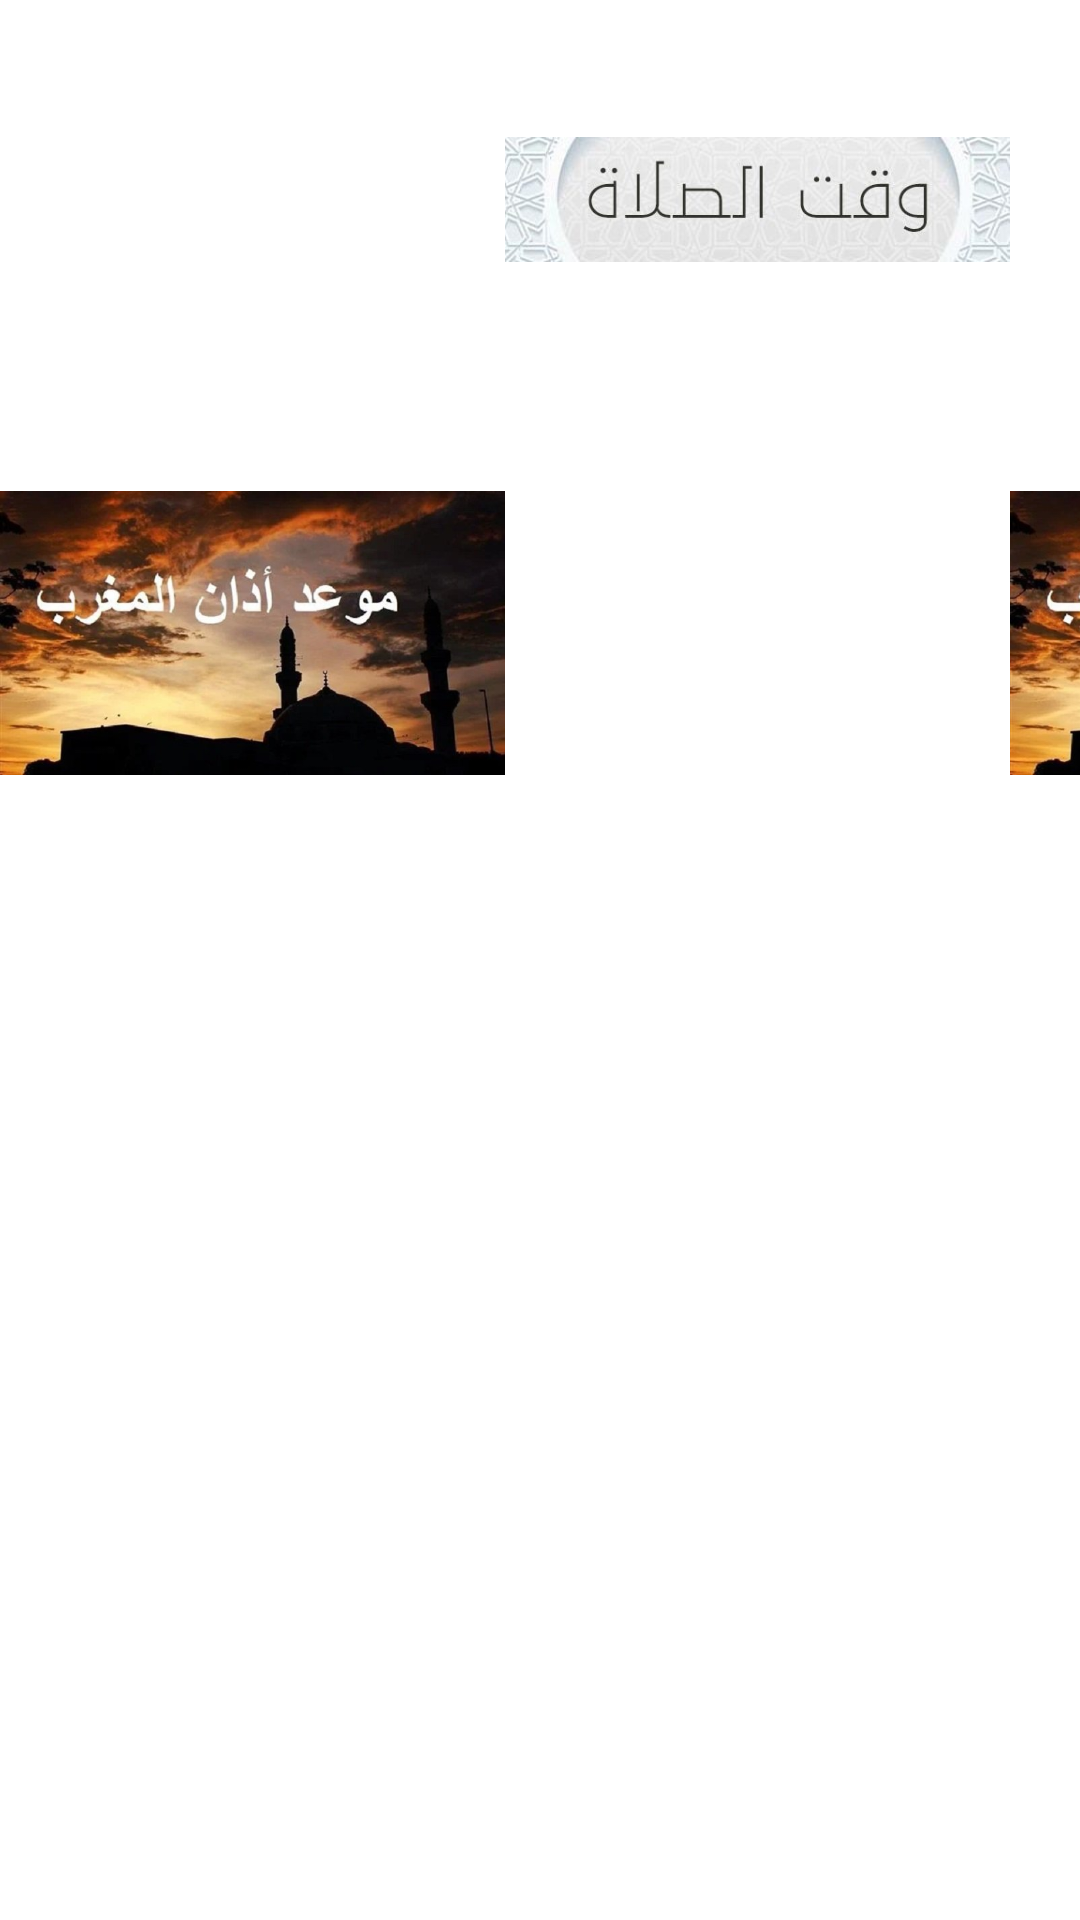

Here is an Android app screen rendered from its layout file. Give the layout XML and the strings, colors and styles it references.
<!-- AndroidManifest.xml: application theme Theme.ProjectMJ -->
<!-- res/layout/slider.xml -->
<?xml version="1.0" encoding="utf-8"?>
<LinearLayout xmlns:android="http://schemas.android.com/apk/res/android"
    xmlns:app="http://schemas.android.com/apk/res-auto"
    android:layout_width="match_parent"
    android:layout_height="match_parent">

    <ImageView
        android:id="@+id/image_fajor"
        android:layout_width="wrap_content"
        android:layout_height="wrap_content"
        android:layout_weight="1"
        app:srcCompat="@drawable/magreb" />




    <ImageView
        android:id="@+id/image_dohor"
        android:layout_width="wrap_content"
        android:layout_height="wrap_content"
        android:layout_weight="1"
        app:srcCompat="@drawable/time" />

    <ImageView
        android:id="@+id/image_asor"
        android:layout_width="wrap_content"
        android:layout_height="wrap_content"
        android:layout_weight="1"
        app:srcCompat="@drawable/magreb" />

    <TextView
        android:id="@+id/tv_time_for_prayer"
        android:layout_width="wrap_content"
        android:layout_height="wrap_content"
        android:layout_weight="1"
        android:text="1:30:15" />


</LinearLayout>
<!-- resources referenced by this layout -->
<resources>
  <!-- drawable magreb: jpg bitmap (drawable, 47189 bytes) -->
  <!-- drawable time: jpg bitmap (drawable, 12341 bytes) -->
  <style name="Theme.ProjectMJ" parent="Theme.MaterialComponents.DayNight.DarkActionBar">
          
          <item name="colorPrimary">@color/purple_500</item>
          <item name="colorPrimaryVariant">@color/purple_700</item>
          <item name="colorOnPrimary">@color/white</item>
          
          <item name="colorSecondary">@color/teal_200</item>
          <item name="colorSecondaryVariant">@color/teal_700</item>
          <item name="colorOnSecondary">@color/black</item>
          
          <item name="android:statusBarColor">?attr/colorPrimaryVariant</item>
          
      </style>
  <!-- not gathered from this repository: default colours our renderer supplied (Android Studio template values) -->
  <color name="purple_500">#FF6200EE</color>
  <color name="purple_700">#FF3700B3</color>
  <color name="teal_200">#FF03DAC5</color>
  <color name="teal_700">#FF018786</color>
  <color name="black">#FF000000</color>
  <color name="white">#FFFFFFFF</color>
</resources>
